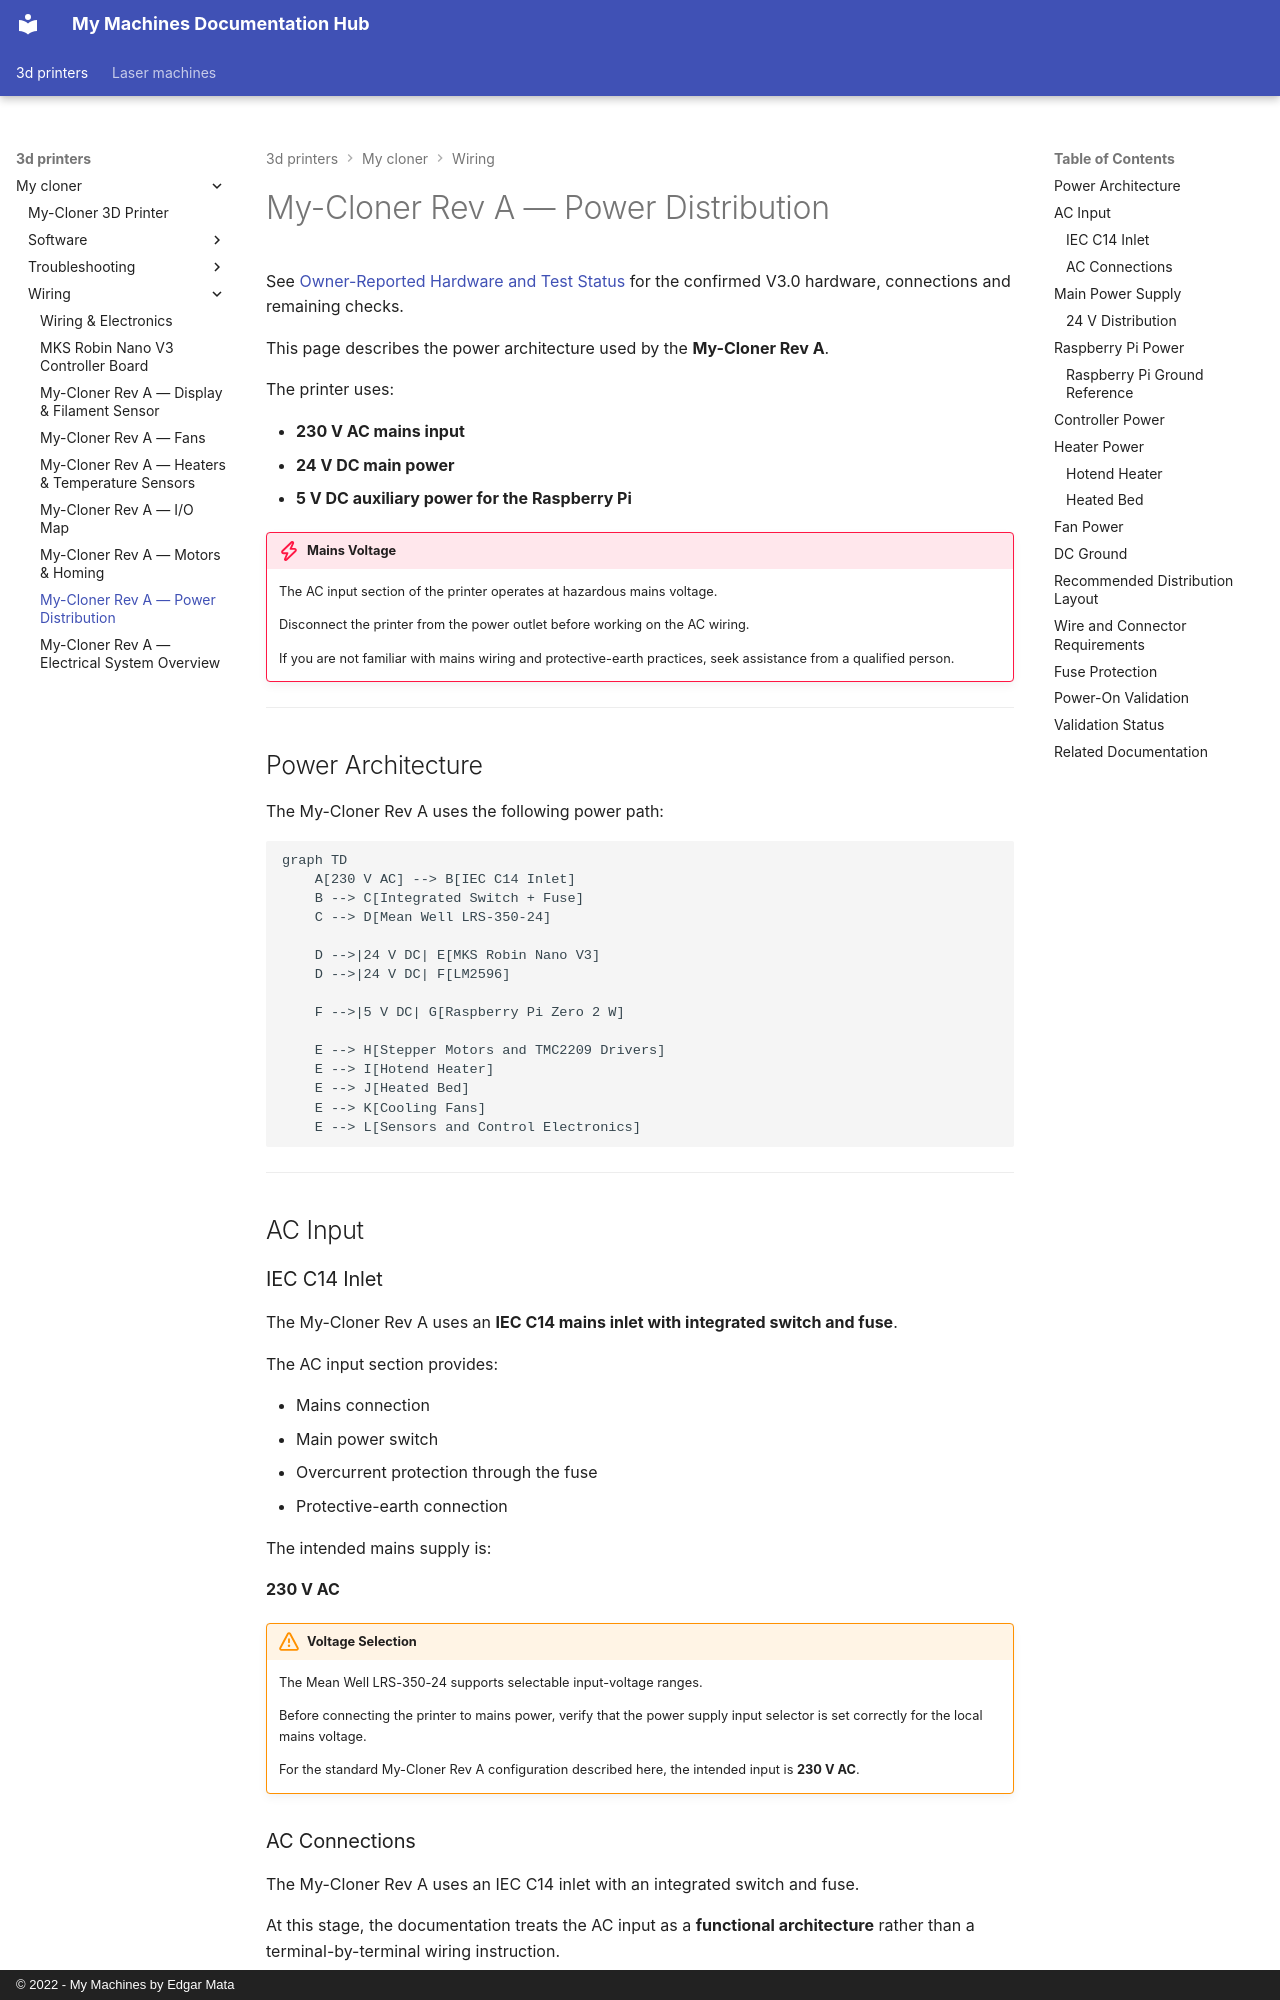

repository: EdgarMata/MY-Machines-Docs · page: 3d-printers/my-cloner/wiring/power-distribution/index.html · generator: mkdocs · copyright: © 2022 - My Machines by Edgar Mata

# My-Cloner Rev A — Power Distribution

See [Owner-Reported Hardware and Test Status](io-map.md#owner-reported-hardware-and-test-status) for the confirmed V3.0 hardware, connections and remaining checks.

This page describes the power architecture used by the **My-Cloner Rev A**.

The printer uses:

- **230 V AC mains input**
- **24 V DC main power**
- **5 V DC auxiliary power for the Raspberry Pi**

!!! danger "Mains Voltage"
    The AC input section of the printer operates at hazardous mains voltage.

    Disconnect the printer from the power outlet before working on the AC wiring.

    If you are not familiar with mains wiring and protective-earth practices, seek assistance from a qualified person.

---

## Power Architecture

The My-Cloner Rev A uses the following power path:

```mermaid
graph TD
    A[230 V AC] --> B[IEC C14 Inlet]
    B --> C[Integrated Switch + Fuse]
    C --> D[Mean Well LRS-350-24]

    D -->|24 V DC| E[MKS Robin Nano V3]
    D -->|24 V DC| F[LM2596]

    F -->|5 V DC| G[Raspberry Pi Zero 2 W]

    E --> H[Stepper Motors and TMC2209 Drivers]
    E --> I[Hotend Heater]
    E --> J[Heated Bed]
    E --> K[Cooling Fans]
    E --> L[Sensors and Control Electronics]
```

---

## AC Input

### IEC C14 Inlet

The My-Cloner Rev A uses an **IEC C14 mains inlet with integrated switch and fuse**.

The AC input section provides:

- Mains connection
- Main power switch
- Overcurrent protection through the fuse
- Protective-earth connection

The intended mains supply is:

**230 V AC**

!!! warning "Voltage Selection"
    The Mean Well LRS-350-24 supports selectable input-voltage ranges.

    Before connecting the printer to mains power, verify that the power supply input selector is set correctly for the local mains voltage.

    For the standard My-Cloner Rev A configuration described here, the intended input is **230 V AC**.
